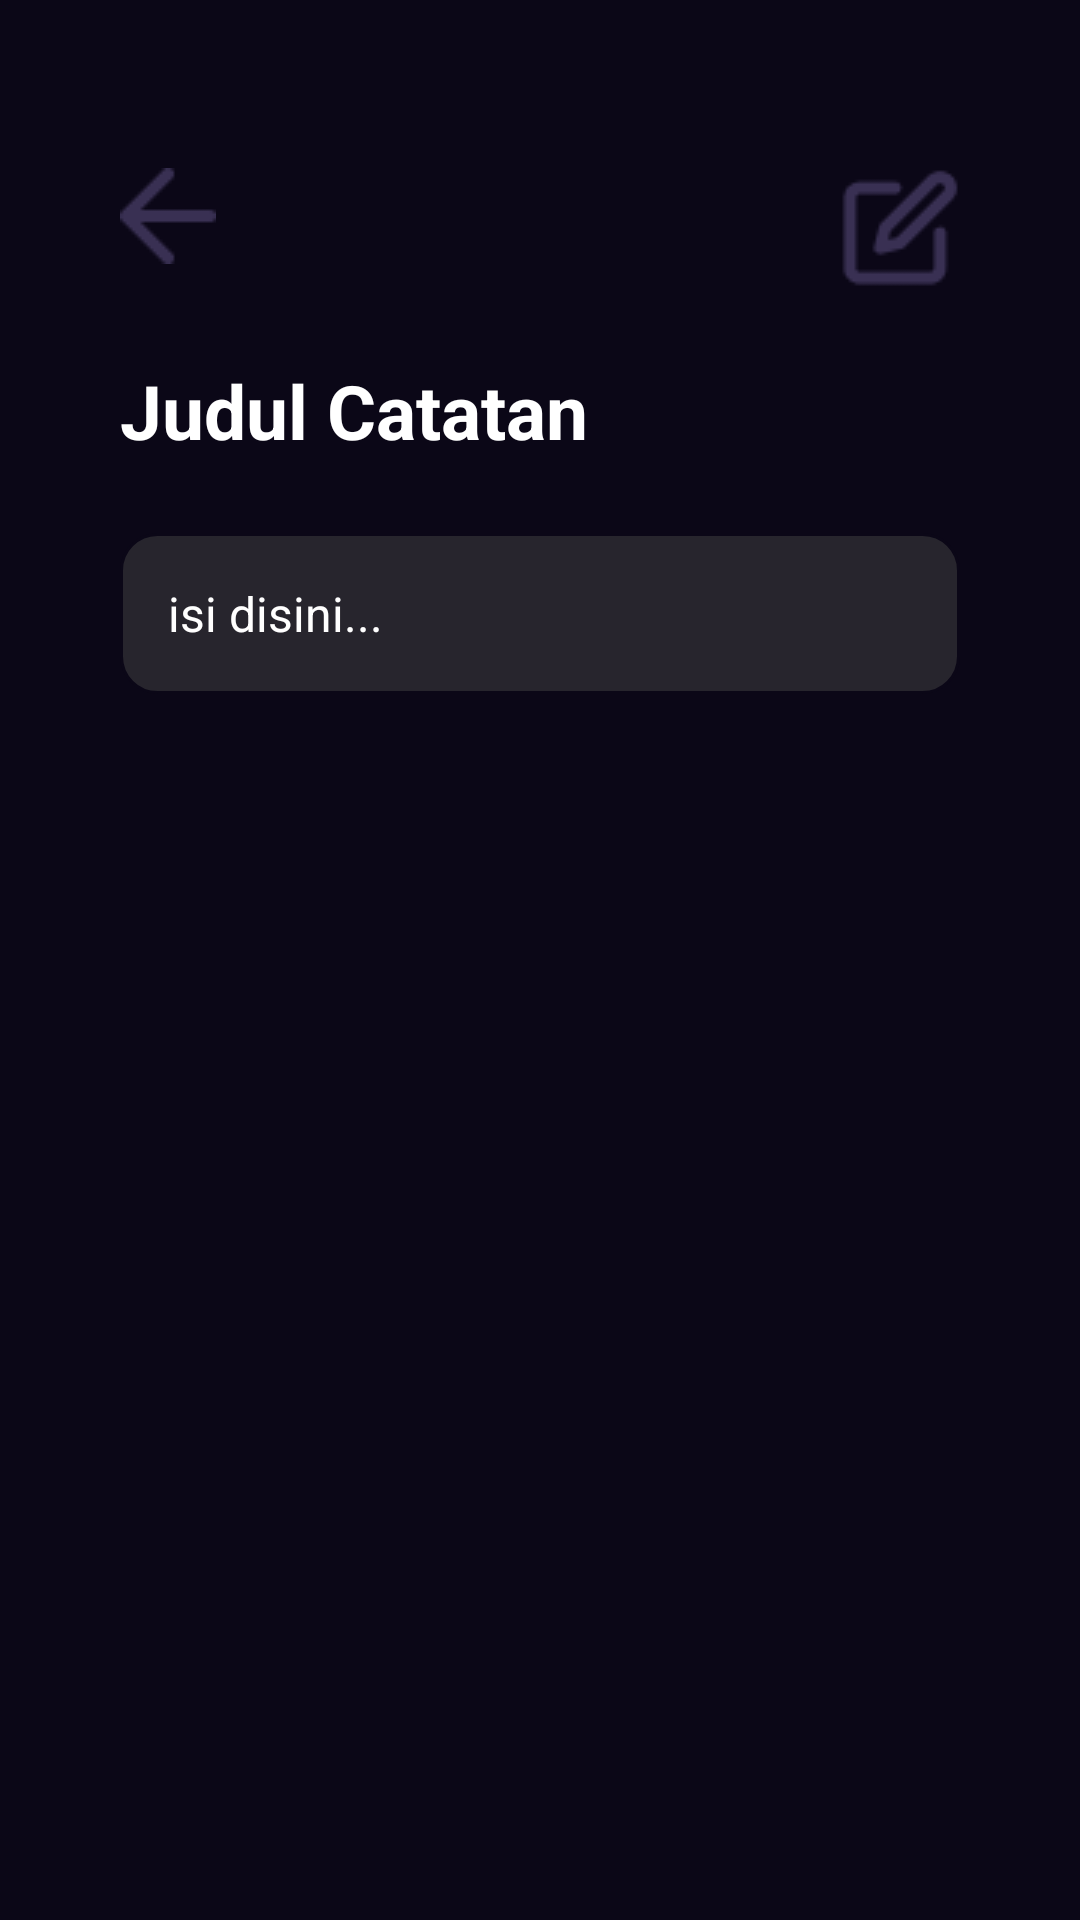

Reconstruct the res/layout file that produces this screen, plus the resources it refers to.
<!-- AndroidManifest.xml: application theme Theme.AppCompat.DayNight.NoActionBar -->
<!-- res/layout/note_detail.xml -->
<?xml version="1.0" encoding="utf-8"?>
<androidx.constraintlayout.widget.ConstraintLayout
    xmlns:android="http://schemas.android.com/apk/res/android"
    xmlns:app="http://schemas.android.com/apk/res-auto"
    android:layout_width="match_parent"
    android:layout_height="match_parent"
    android:background="@color/darkpurple">

    
    <ImageButton
        android:id="@+id/back"
        android:layout_width="wrap_content"
        android:layout_height="wrap_content"
        android:layout_marginStart="40dp"
        android:layout_marginTop="56dp"
        android:background="@android:color/transparent"
        android:contentDescription="@string/back"
        app:layout_constraintStart_toStartOf="parent"
        app:layout_constraintTop_toTopOf="parent"
        app:srcCompat="@drawable/back" />

    
    <ImageButton
        android:id="@+id/edit"
        android:layout_width="wrap_content"
        android:layout_height="wrap_content"
        android:layout_marginEnd="40dp"
        android:layout_marginTop="56dp"
        android:background="@android:color/transparent"
        android:contentDescription="@string/edit"
        app:layout_constraintEnd_toEndOf="parent"
        app:layout_constraintTop_toTopOf="parent"
        app:srcCompat="@drawable/edit" />

    <TextView
        android:id="@+id/titleText"
        android:layout_width="0dp"
        android:layout_height="wrap_content"
        android:layout_marginStart="40dp"
        android:layout_marginTop="32dp"
        android:layout_marginEnd="40dp"
        android:text="Judul Catatan"
        android:textColor="@android:color/white"
        android:textSize="25sp"
        android:textStyle="bold"
        app:layout_constraintEnd_toEndOf="parent"
        app:layout_constraintHorizontal_bias="1.0"
        app:layout_constraintStart_toStartOf="parent"
        app:layout_constraintTop_toBottomOf="@id/back" />

    <ScrollView
        android:layout_width="0dp"
        android:layout_height="0dp"
        android:layout_marginStart="40dp"
        android:layout_marginEnd="40dp"
        android:layout_marginTop="16dp"
        android:layout_marginBottom="50dp"
        app:layout_constraintTop_toBottomOf="@id/titleText"
        app:layout_constraintBottom_toBottomOf="parent"
        app:layout_constraintStart_toStartOf="parent"
        app:layout_constraintEnd_toEndOf="parent">

        <TextView
            android:id="@+id/contentText"
            android:layout_width="match_parent"
            android:layout_height="wrap_content"
            android:background="@drawable/text_baground"
            android:padding="16dp"
            android:textColor="@android:color/white"
            android:textSize="16sp"
            android:lineSpacingExtra="6dp"
            android:textIsSelectable="true"
            android:text="isi disini..."
            android:layout_marginTop="8dp"
            android:layout_marginBottom="24dp"/>
    </ScrollView>

    <ImageView
        android:layout_width="wrap_content"
        android:layout_height="wrap_content"
        android:layout_marginTop="680dp"
        android:contentDescription="@string/line"
        app:layout_constraintEnd_toEndOf="parent"
        app:layout_constraintHorizontal_bias="0.495"
        app:layout_constraintStart_toStartOf="parent"
        app:layout_constraintTop_toTopOf="parent"
        app:srcCompat="@drawable/line" />

</androidx.constraintlayout.widget.ConstraintLayout>
<!-- resources referenced by this layout -->
<resources>
  <color name="darkpurple">#0B0717</color>
  <!-- drawable back: png bitmap (drawable, 411 bytes) -->
  <!-- drawable edit: png bitmap (drawable, 760 bytes) -->
  <!-- drawable line: png bitmap (drawable, 148 bytes) -->
  <!-- drawable text_baground (drawable) -->
  <shape xmlns:android="http://schemas.android.com/apk/res/android">
      <solid android:color="@color/darkgrey" /> 
      <corners android:radius="12dp" />
      <stroke
          android:width="1dp"
          android:color ="@color/darkpurple" /> 
  </shape>
  <string name="back" />
  <string name="edit" />
  <string name="line" />
  <color name="darkgrey">#27252D</color>
</resources>
